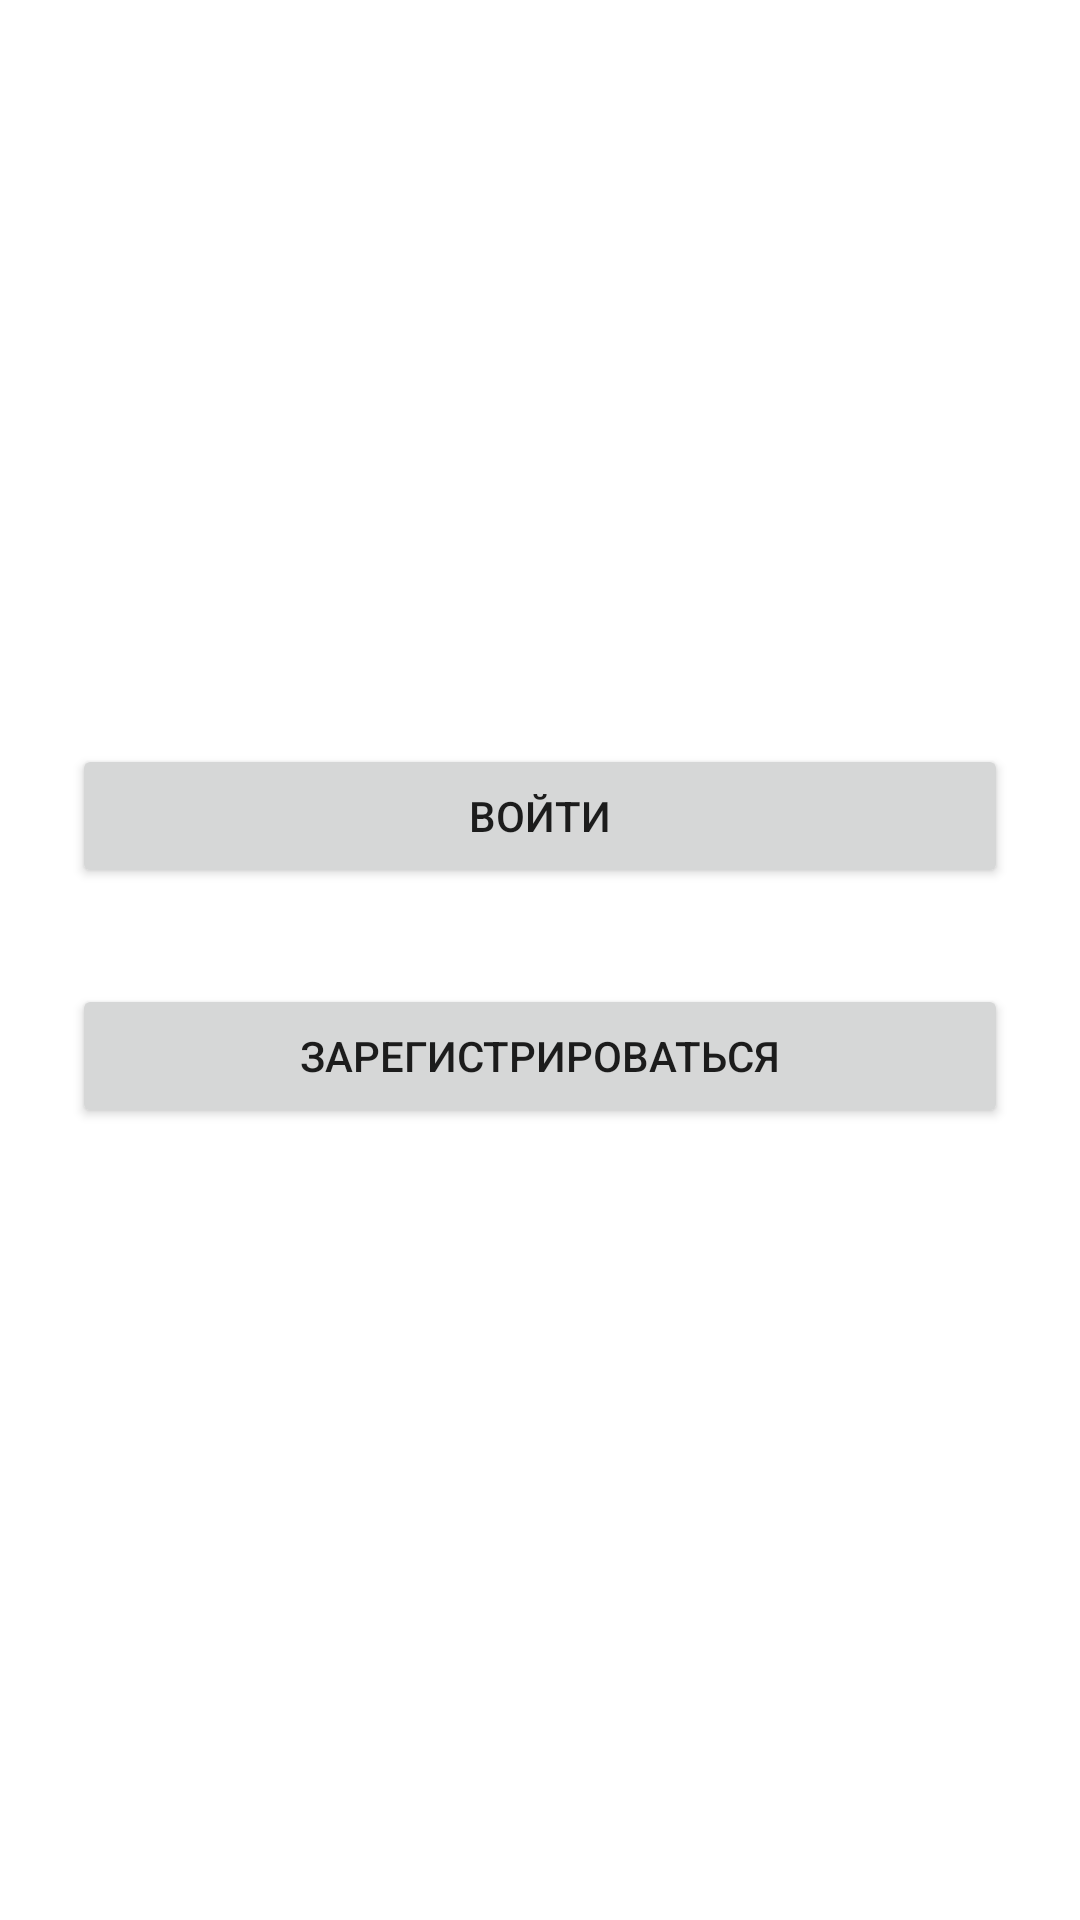

This screen was rendered from an Android layout file. Write that file and the resources it references.
<!-- AndroidManifest.xml: application theme AppTheme -->
<!-- res/layout/controller_start.xml -->
<?xml version="1.0" encoding="utf-8"?>
<android.support.constraint.ConstraintLayout xmlns:android="http://schemas.android.com/apk/res/android"
    xmlns:app="http://schemas.android.com/apk/res-auto"
    xmlns:tools="http://schemas.android.com/tools"
    android:layout_width="match_parent"
    android:layout_height="match_parent"
    android:background="@android:color/white"
    android:orientation="vertical"
    tools:context="com.example.liza.superdiary.ui.main.MainActivity">


    <android.support.constraint.Guideline
        android:layout_width="1dp"
        android:layout_height="wrap_content"
        android:id="@+id/guideline2"
        android:orientation="horizontal"
        tools:layout_editor_absoluteY="284dp"
        tools:layout_editor_absoluteX="0dp"
        app:layout_constraintGuide_percent="0.5" />

    <Button
        android:layout_width="0dp"
        android:layout_height="wrap_content"
        android:id="@+id/buttonGoLogin"
        app:layout_constraintBottom_toTopOf="@+id/guideline2"
        android:layout_marginBottom="24dp"
        android:layout_marginStart="24dp"
        app:layout_constraintLeft_toLeftOf="parent"
        android:layout_marginEnd="24dp"
        app:layout_constraintRight_toRightOf="parent"
        android:text="Войти"
        tools:layout_constraintRight_creator="1"
        tools:layout_constraintLeft_creator="1" />

    <Button
        android:text="Зарегистрироваться"
        android:layout_width="0dp"
        android:layout_height="wrap_content"
        app:layout_constraintTop_toTopOf="@+id/guideline2"
        android:layout_marginTop="8dp"
        android:layout_marginStart="24dp"
        app:layout_constraintLeft_toLeftOf="parent"
        android:layout_marginEnd="24dp"
        app:layout_constraintRight_toRightOf="parent"
        app:layout_constraintHorizontal_bias="1.0"
        android:id="@+id/buttonRegistration"
        tools:layout_constraintRight_creator="1"
        tools:layout_constraintLeft_creator="1" />
</android.support.constraint.ConstraintLayout>
<!-- resources referenced by this layout -->
<resources>
  <style name="AppTheme" parent="Theme.AppCompat.Light.NoActionBar">
          
          <item name="colorPrimary">@color/colorPrimary</item>
          <item name="colorPrimaryDark">@color/colorPrimaryDark</item>
          <item name="colorAccent">@color/colorAccent</item>
      </style>
  <!-- not gathered from this repository: default colours our renderer supplied (Android Studio template values) -->
  <color name="colorPrimary">#FF6200EE</color>
  <color name="colorPrimaryDark">#FF3700B3</color>
  <color name="colorAccent">#FF03DAC5</color>
</resources>
